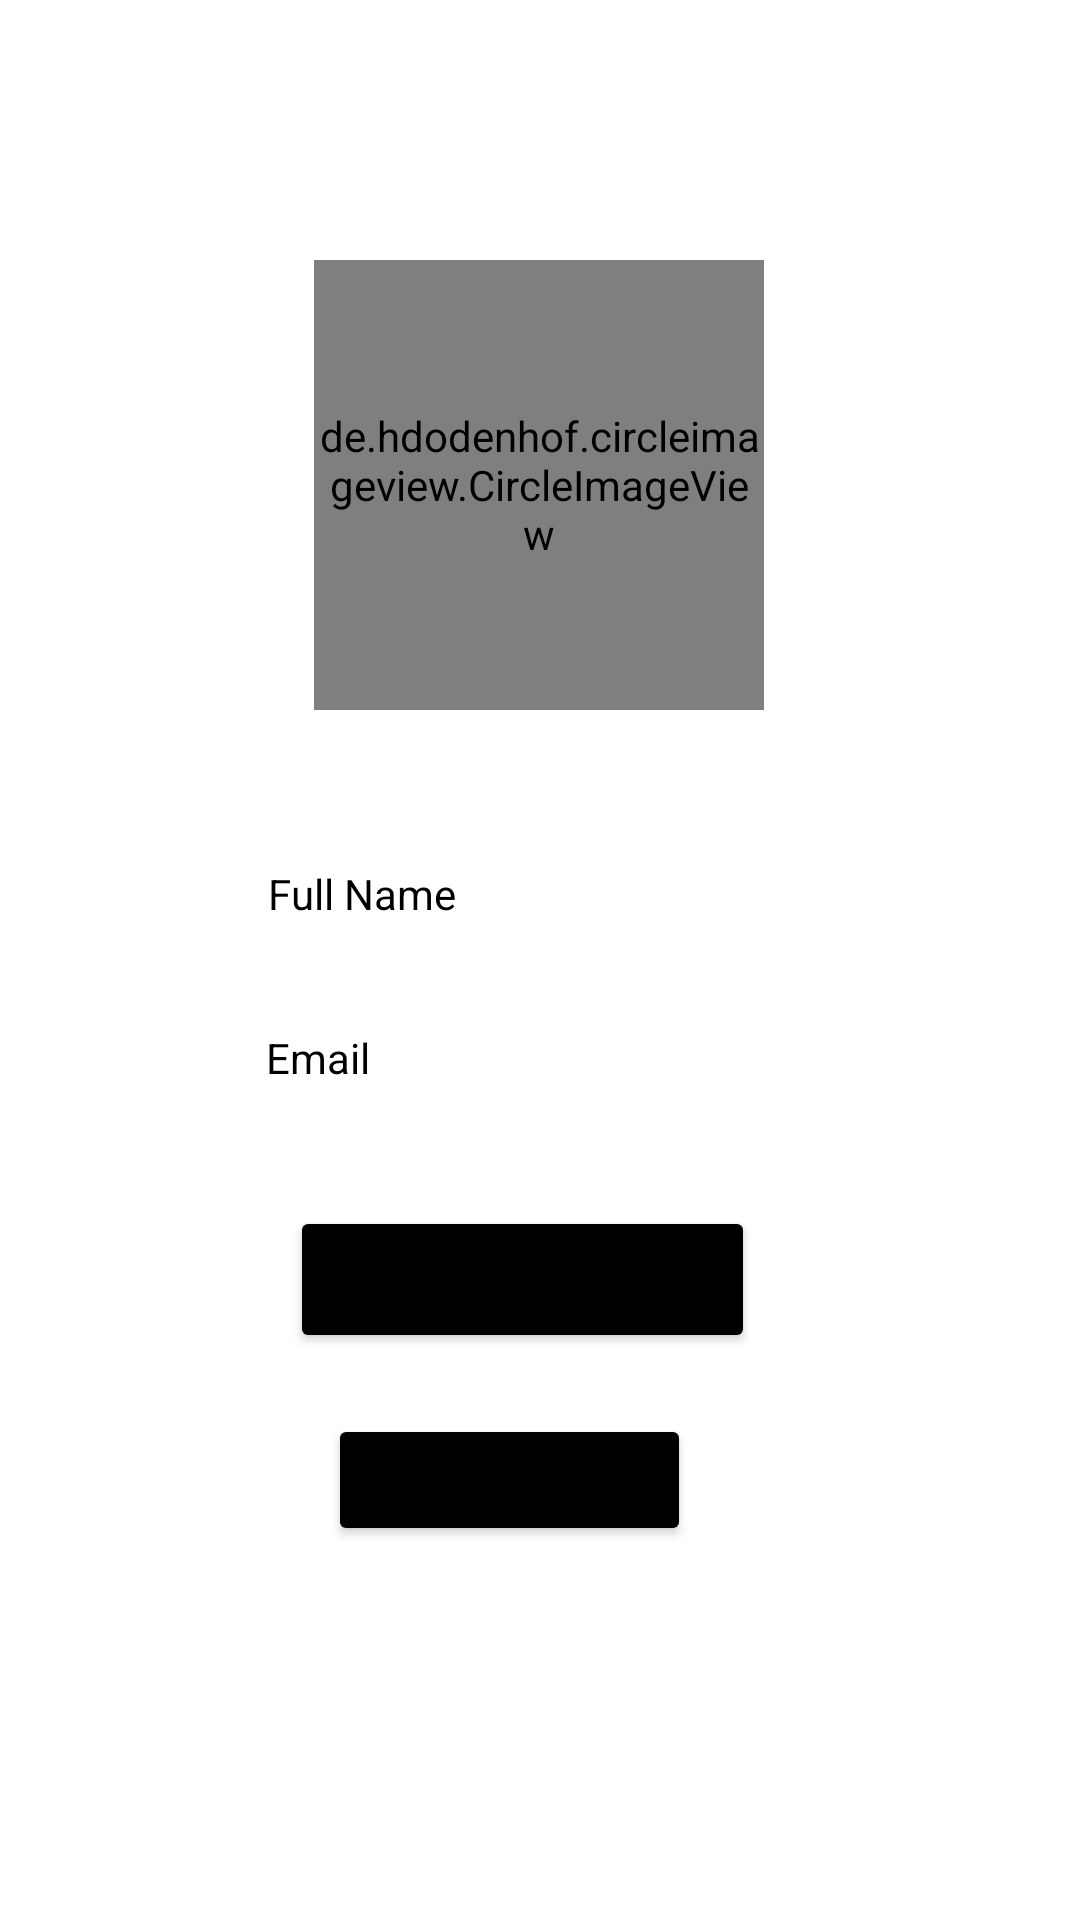

Android layout source for this screen:
<!-- AndroidManifest.xml: application theme Theme.Tumour_Detector_Conv -->
<!-- res/layout/activity_main.xml -->
<?xml version="1.0" encoding="utf-8"?>
<androidx.constraintlayout.widget.ConstraintLayout xmlns:android="http://schemas.android.com/apk/res/android"
    xmlns:app="http://schemas.android.com/apk/res-auto"
    xmlns:tools="http://schemas.android.com/tools"
    android:layout_width="match_parent"
    android:layout_height="match_parent"
    android:background="@drawable/mainbg"
    tools:context=".MainActivity"
    tools:ignore="MissingClass">


    <Button
        android:id="@+id/logoutbutton"
        android:layout_width="121dp"
        android:layout_height="44dp"
        android:backgroundTint="@color/black"
        android:onClick="logout"
        android:text="@string/click_logout"
        app:layout_constraintBottom_toBottomOf="parent"
        app:layout_constraintEnd_toEndOf="parent"
        app:layout_constraintHorizontal_bias="0.458"
        app:layout_constraintStart_toStartOf="parent"
        app:layout_constraintTop_toTopOf="parent"
        app:layout_constraintVertical_bias="0.791"
        tools:ignore="MissingConstraints" />

    <Button
        android:id="@+id/ToDash"
        android:layout_width="155dp"
        android:layout_height="49dp"
        android:backgroundTint="@color/black"
        android:text="DASHBOARD"
        app:layout_constraintBottom_toBottomOf="parent"
        app:layout_constraintEnd_toEndOf="parent"
        app:layout_constraintHorizontal_bias="0.472"
        app:layout_constraintStart_toStartOf="parent"
        app:layout_constraintTop_toTopOf="parent"
        app:layout_constraintVertical_bias="0.68"
        tools:ignore="MissingConstraints" />


    <TextView
        android:id="@+id/textView"
        android:layout_width="wrap_content"
        android:layout_height="wrap_content"
        android:layout_marginTop="175dp"
        android:layout_marginBottom="436dp"
        android:text="PROFILE DETAILS"
        android:textColor="@color/black"
        android:textSize="20dp"
        app:layout_constraintBottom_toBottomOf="parent"
        app:layout_constraintEnd_toEndOf="parent"
        app:layout_constraintHorizontal_bias="0.46"
        app:layout_constraintStart_toStartOf="parent"
        app:layout_constraintTop_toTopOf="@+id/ProfileP"
        app:layout_constraintVertical_bias="0.0" />

    <TextView
        android:id="@+id/FullName"
        android:layout_width="180dp"
        android:layout_height="33dp"
        android:text="Full Name"
        android:textColor="@color/black"
        app:layout_constraintBottom_toBottomOf="parent"
        app:layout_constraintEnd_toEndOf="parent"
        app:layout_constraintHorizontal_bias="0.497"
        app:layout_constraintStart_toStartOf="parent"
        app:layout_constraintTop_toTopOf="parent"
        app:layout_constraintVertical_bias="0.475"
        tools:ignore="MissingConstraints" />

    <TextView
        android:id="@+id/Email"
        android:layout_width="187dp"
        android:layout_height="35dp"
        android:text="Email"
        android:textColor="@color/black"
        app:layout_constraintBottom_toBottomOf="parent"
        app:layout_constraintEnd_toEndOf="parent"
        app:layout_constraintHorizontal_bias="0.513"
        app:layout_constraintStart_toStartOf="parent"
        app:layout_constraintTop_toTopOf="parent"
        app:layout_constraintVertical_bias="0.567"
        tools:ignore="MissingConstraints" />

    <de.hdodenhof.circleimageview.CircleImageView
        android:id="@+id/ProfileP"
        android:layout_width="150dp"
        android:layout_height="150dp"
        android:src="@drawable/name_icon"
        app:civ_border_color="@color/black"
        app:civ_border_width="2dp"
        app:layout_constraintBottom_toBottomOf="parent"
        app:layout_constraintEnd_toEndOf="parent"
        app:layout_constraintHorizontal_bias="0.498"
        app:layout_constraintStart_toStartOf="parent"
        app:layout_constraintTop_toTopOf="parent"
        app:layout_constraintVertical_bias="0.177"
        tools:ignore="MissingConstraints" />


</androidx.constraintlayout.widget.ConstraintLayout>
<!-- resources referenced by this layout -->
<resources>
  <!-- drawable name_icon: png bitmap (drawable-hdpi, 481 bytes) -->
  <style name="Theme.Tumour_Detector_Conv" parent="Theme.MaterialComponents.DayNight.NoActionBar">
          
          <item name="colorPrimary">@color/purple_500</item>
          <item name="colorPrimaryVariant">@color/purple_700</item>
          <item name="colorOnPrimary">@color/white</item>
          
          <item name="colorSecondary">@color/teal_200</item>
          <item name="colorSecondaryVariant">@color/teal_700</item>
          <item name="colorOnSecondary">@color/black</item>
          
          <item name="android:statusBarColor" tools:targetApi="l">?attr/colorPrimaryVariant</item>
          
      </style>
  <!-- not gathered from this repository: default colours our renderer supplied (Android Studio template values) -->
  <color name="purple_500">#FF6200EE</color>
  <color name="purple_700">#FF3700B3</color>
  <color name="teal_200">#FF03DAC5</color>
  <color name="teal_700">#FF018786</color>
  <color name="black">#FF000000</color>
  <color name="white">#FFFFFFFF</color>
</resources>
